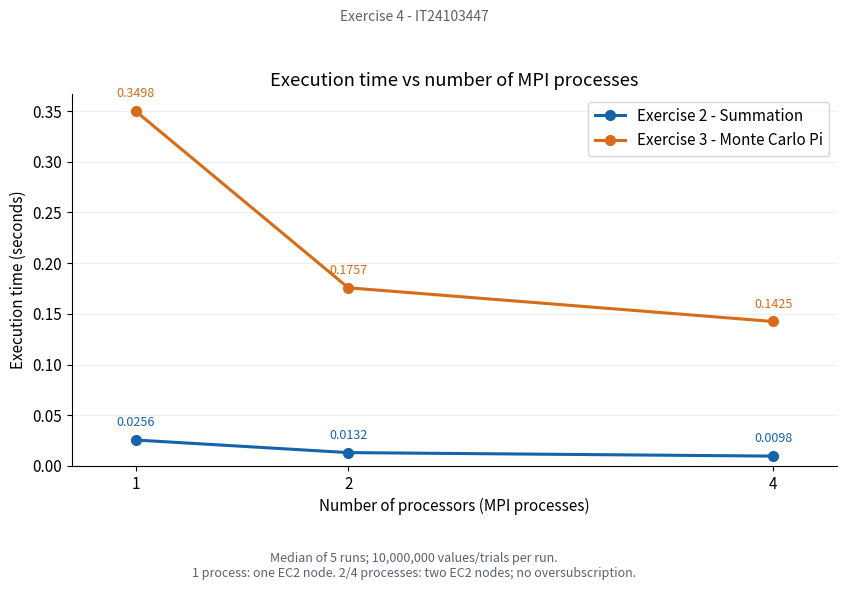
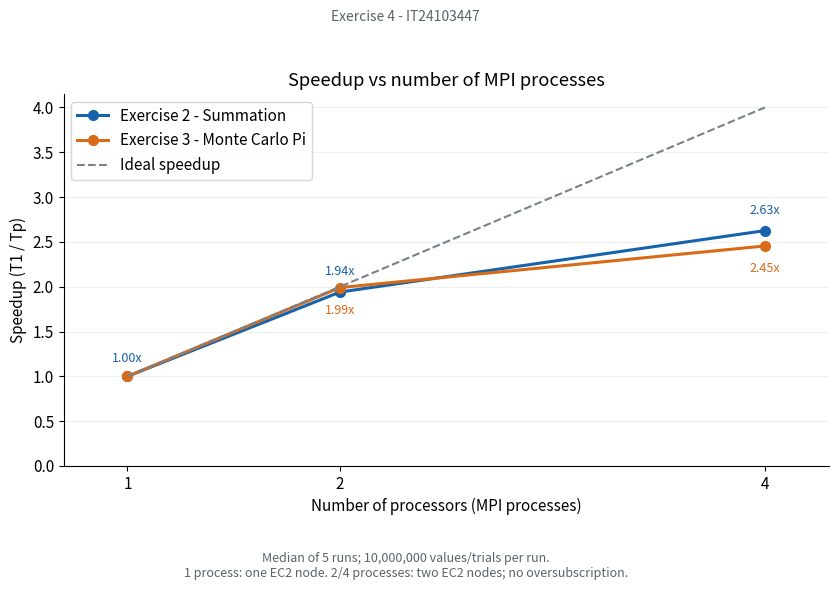

Python code for these plots, in order:
"""IT24103447 - Plot actual MPI timings using Python and Matplotlib."""

import statistics

import matplotlib.pyplot as plt


PROGRAMS = {"Summation": "#1463ab", "Monte Carlo Pi": "#d96b18"}
LABELS = {"Summation": "Exercise 2 - Summation", "Monte Carlo Pi": "Exercise 3 - Monte Carlo Pi"}

# IT24103447 - Actual MPI_Wtime measurements in seconds, five runs per setting.
# IT24103447 - Each run used 10,000,000 values/trials. Warm-ups are excluded.
# IT24103447 - One process used one EC2 node; 2/4 processes used two EC2 nodes.
# IT24103447 - The sheet's ambiguous numbering is interpreted as Exercises 2 and 3.
TIMINGS = {
    "Summation": {
        1: [0.025989522, 0.025638060, 0.026689054, 0.025270407, 0.025506443],
        2: [0.013015323, 0.013311202, 0.013256213, 0.012851971, 0.013211654],
        4: [0.009736226, 0.009715134, 0.017435152, 0.010402653, 0.009762213],
    },
    "Monte Carlo Pi": {
        1: [0.350713985, 0.349843382, 0.349706322, 0.349774468, 0.350384523],
        2: [0.175455369, 0.175992522, 0.175748885, 0.176260217, 0.175425606],
        4: [0.152269081, 0.142322873, 0.142199524, 0.160613696, 0.142511251],
    },
}


def main():
    summaries = []
    for program in PROGRAMS:
        baseline = None
        for count in (1, 2, 4):
            times = TIMINGS[program][count]
            if len(times) != 5 or any(time <= 0 for time in times):
                raise ValueError(f"Expected five positive timings: {program}, {count}")
            median = statistics.median(times)
            if count == 1:
                baseline = median
            summaries.append({"program": program, "processes": count,
                              "nodes": 1 if count == 1 else 2, "runs": len(times),
                              "median_seconds": median, "min_seconds": min(times),
                              "max_seconds": max(times), "speedup": baseline / median})

    plt.rcParams.update({"font.size": 11, "axes.spines.top": False,
                         "axes.spines.right": False, "figure.facecolor": "white"})
    for metric, title, ylabel in [
        ("median_seconds", "Execution time vs number of MPI processes",
         "Execution time (seconds)"),
        ("speedup", "Speedup vs number of MPI processes",
         "Speedup (T1 / Tp)"),
    ]:
        fig, ax = plt.subplots(figsize=(9, 6))
        fig.subplots_adjust(left=0.12, right=0.97, bottom=0.22, top=0.84)
        for program, color in PROGRAMS.items():
            points = [row for row in summaries if row["program"] == program]
            values = [row[metric] for row in points]
            ax.plot([1, 2, 4], values, marker="o", linewidth=2.2,
                    markersize=7, color=color, label=LABELS[program])
            for count, value in zip((1, 2, 4), values):
                if metric == "speedup" and count == 1 and program == "Monte Carlo Pi":
                    continue
                offset = (0, 10)
                if metric == "speedup" and count > 1:
                    offset = (0, -19) if program == "Monte Carlo Pi" else (0, 12)
                ax.annotate(f"{value:.4f}" if metric == "median_seconds" else f"{value:.2f}x",
                            (count, value), xytext=offset, textcoords="offset points",
                            ha="center", fontsize=9, color=color)
        if metric == "speedup":
            ax.plot([1, 2, 4], [1, 2, 4], "--", color="#78818c", label="Ideal speedup")
        ax.set(title=title, xlabel="Number of processors (MPI processes)", ylabel=ylabel,
               xticks=[1, 2, 4], xlim=(0.7, 4.3))
        ax.set_ylim(bottom=0)
        ax.margins(y=0.2)
        ax.grid(axis="y", alpha=0.2)
        ax.legend(loc="best")
        fig.suptitle("Exercise 4 - IT24103447", y=0.98, fontsize=10, color="#5a626b")
        fig.text(0.5, 0.035,
                 "Median of 5 runs; 10,000,000 values/trials per run.\n"
                 "1 process: one EC2 node. 2/4 processes: two EC2 nodes; no oversubscription.",
                 ha="center", fontsize=9, color="#5a626b")
    for row in summaries:
        print(f"{row['program']}: p={row['processes']}, "
              f"median={row['median_seconds']:.9f}s, speedup={row['speedup']:.3f}")

    # IT24103447 - Display both graphs in windows without saving image files.
    plt.show()


if __name__ == "__main__":
    main()
